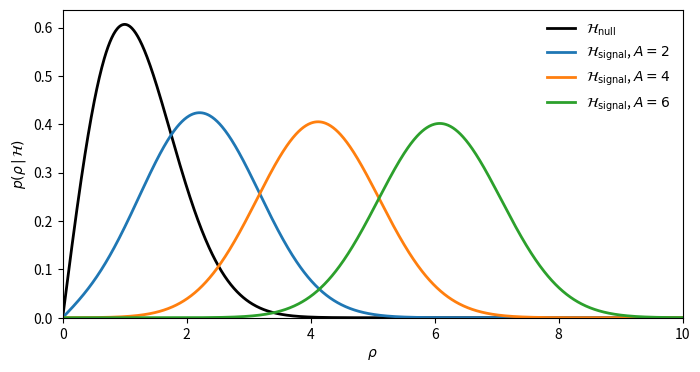
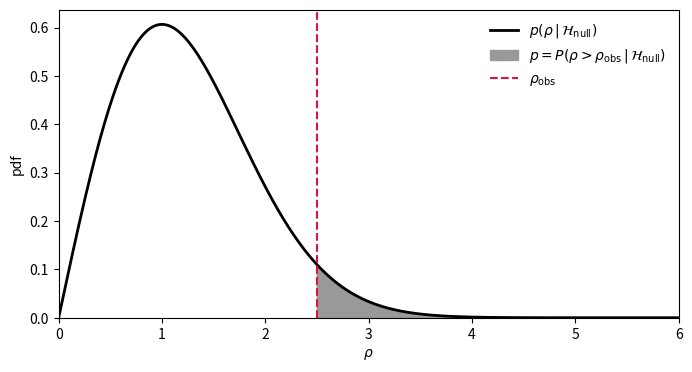
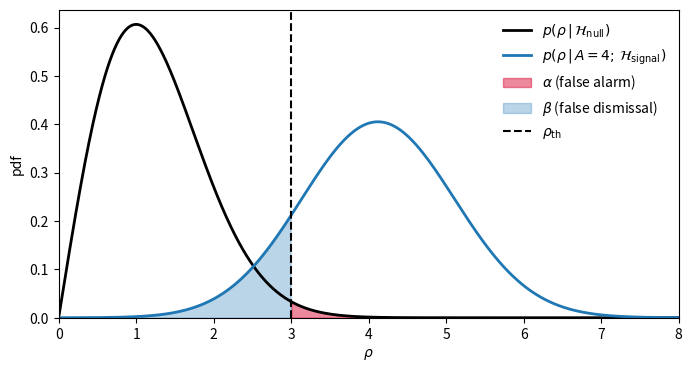
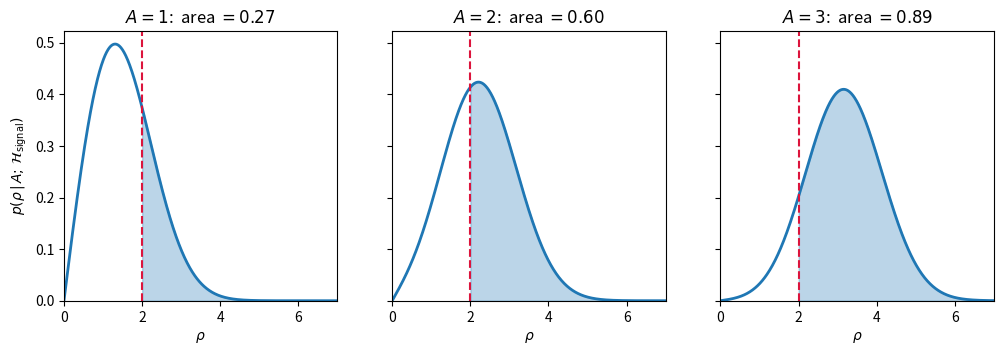
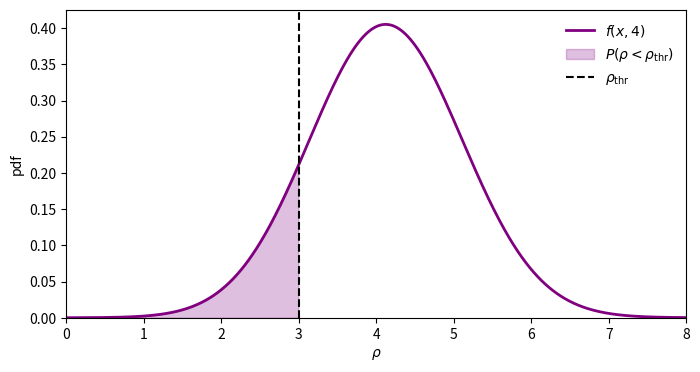
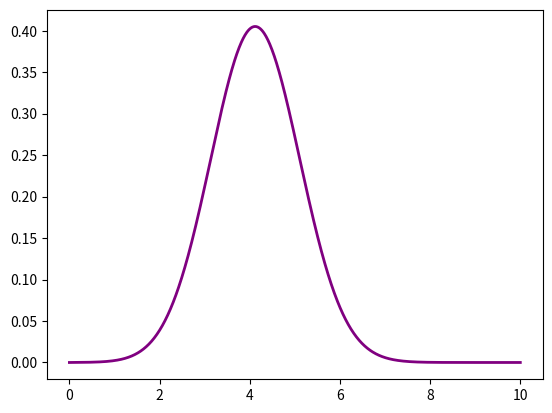

Here is the Python script that generated these plots, in order: (Note: this script raises an exception after producing the figures.)
import numpy as np
import matplotlib.pyplot as plt
from scipy import stats
from scipy.special import i0e

%config InlineBackend.figure_format = 'retina'

rho = np.linspace(0, 10, 1000)

fig, ax = plt.subplots(figsize=(8, 4))
ax.plot(rho, stats.rayleigh.pdf(rho), color="k", lw=2, label=r"$\mathcal{H}_\mathrm{null}$")
for A in [2, 4, 6]:
    ax.plot(rho, stats.rice.pdf(rho, A), lw=2, label=rf"$\mathcal{{H}}_\mathrm{{signal}}$, $A = {A}$")
ax.set_xlabel(r"$\rho$")
ax.set_ylabel(r"$p(\rho\,|\,\mathcal{H})$")
ax.set_xlim(0, 10)
ax.set_ylim(0)
ax.legend(frameon=False)
plt.show()

rho_obs = 2.5
tail = rho >= rho_obs

fig, ax = plt.subplots(figsize=(8, 4))
ax.plot(rho, stats.rayleigh.pdf(rho), color="k", lw=2, label=r"$p(\rho\,|\,\mathcal{H}_\mathrm{null})$")
ax.fill_between(rho[tail], stats.rayleigh.pdf(rho[tail]), color="0.6", label=r"$p = P(\rho > \rho_\mathrm{obs}\,|\,\mathcal{H}_\mathrm{null})$")
ax.axvline(rho_obs, color="crimson", ls="--", label=r"$\rho_\mathrm{obs}$")
ax.set_xlabel(r"$\rho$")
ax.set_ylabel("pdf")
ax.set_xlim(0, 6)
ax.set_ylim(0)
ax.legend(frameon=False)
plt.show()

rho_th, A = 3.0, 4.0
above, below = rho >= rho_th, rho <= rho_th
p0, p1 = stats.rayleigh.pdf(rho), stats.rice.pdf(rho, A)

fig, ax = plt.subplots(figsize=(8, 4))
ax.plot(rho, p0, color="k", lw=2, label=r"$p(\rho\,|\,\mathcal{H}_\mathrm{null})$")
ax.plot(rho, p1, color="C0", lw=2, label=rf"$p(\rho\,|\,A={A:g};\,\mathcal{{H}}_\mathrm{{signal}})$")
ax.fill_between(rho[above], p0[above], color="crimson", alpha=0.5, label=r"$\alpha$ (false alarm)")
ax.fill_between(rho[below], p1[below], color="C0", alpha=0.3, label=r"$\beta$ (false dismissal)")
ax.axvline(rho_th, color="k", ls="--", label=r"$\rho_\mathrm{th}$")
ax.set_xlabel(r"$\rho$")
ax.set_ylabel("pdf")
ax.set_xlim(0, 8)
ax.set_ylim(0)
ax.legend(frameon=False)
plt.show()

rho_obs = 2.0
tail = rho >= rho_obs

fig, axes = plt.subplots(1, 3, figsize=(12, 3.5), sharey=True)
for ax, A in zip(axes, [1, 2, 3]):
    p1 = stats.rice.pdf(rho, A)
    ax.plot(rho, p1, color="C0", lw=2)
    ax.fill_between(rho[tail], p1[tail], color="C0", alpha=0.3)
    ax.axvline(rho_obs, color="crimson", ls="--")
    ax.set_title(rf"$A = {A}$:  area $= {stats.rice.sf(rho_obs, A):.2f}$")
    ax.set_xlabel(r"$\rho$")
    ax.set_xlim(0, 7)
    ax.set_ylim(0)
axes[0].set_ylabel(r"$p(\rho\,|\,A;\,\mathcal{H}_\mathrm{signal})$")
plt.show()

threshold = 3
rho = np.linspace(0,10,1000)
pdf = stats.rice.pdf(rho, 4)

fig, ax = plt.subplots(figsize=(8, 4))
ax.plot(rho, pdf, lw=2, color="purple", label=r"$f(x,4)$")
mask = rho <= threshold
ax.fill_between(rho[mask], pdf[mask], color="purple", alpha=0.25,label=rf"$P(\rho<\rho_{{\text{{thr}}}})$")
ax.axvline(threshold, color="k", ls="--", label=r"$\rho_{\text{thr}}$")
ax.set_xlabel(r"$\rho$")
ax.set_ylabel("pdf")
ax.set_xlim(0, 8)
ax.set_ylim(0)
ax.legend(frameon=False)
plt.show()

N_samples = ...
samples = ...

plt.plot(rho, stats.rice.pdf(rho, 4), lw=2, color = "purple")
plt.hist(samples,bins = 12, density = "normalize", color = "green", alpha = 0.5,label = "samples")
plt.scatter(samples,stats.rice.pdf(samples, 4),color = "green")
plt.axvline(threshold, color="k", ls="--", label=r"$\rho_{\text{thr}}$")
plt.ylabel("probability")
plt.xlabel("SNR")
plt.legend()
plt.show()

# TO DO
frac_below = ...
print("estimated integral:", frac_below, "real integral:", stats.rice.cdf(threshold,4))

# TO DO
N_array = ...
estimates = []

for N in N_array:
    ...

beta_exact = stats.rice.cdf(threshold,4)
plt.plot(N_array,estimates,"o-",color = "purple",label = r"$\beta$ estimates")
plt.axhline(beta_exact, color="crimson", ls="--", label=r"exact $\beta$")
plt.ylabel(r"$\beta$")
plt.xlabel("N")
plt.legend()
plt.show()

beta_exact_array = np.array([beta_exact for i in range(len(N_array))])
error = np.sqrt(beta_exact_array*(1-beta_exact_array)/N_array)
estimate_errors = np.abs(beta_exact_array - estimates)

plt.plot(N_array, estimate_errors,".",label = "error of estimates")
plt.plot(N_array,error, "-.",color = "grey", label = "theoretical standard deviation")
plt.legend()
plt.xlabel("N")
plt.ylabel("error")
plt.show()
